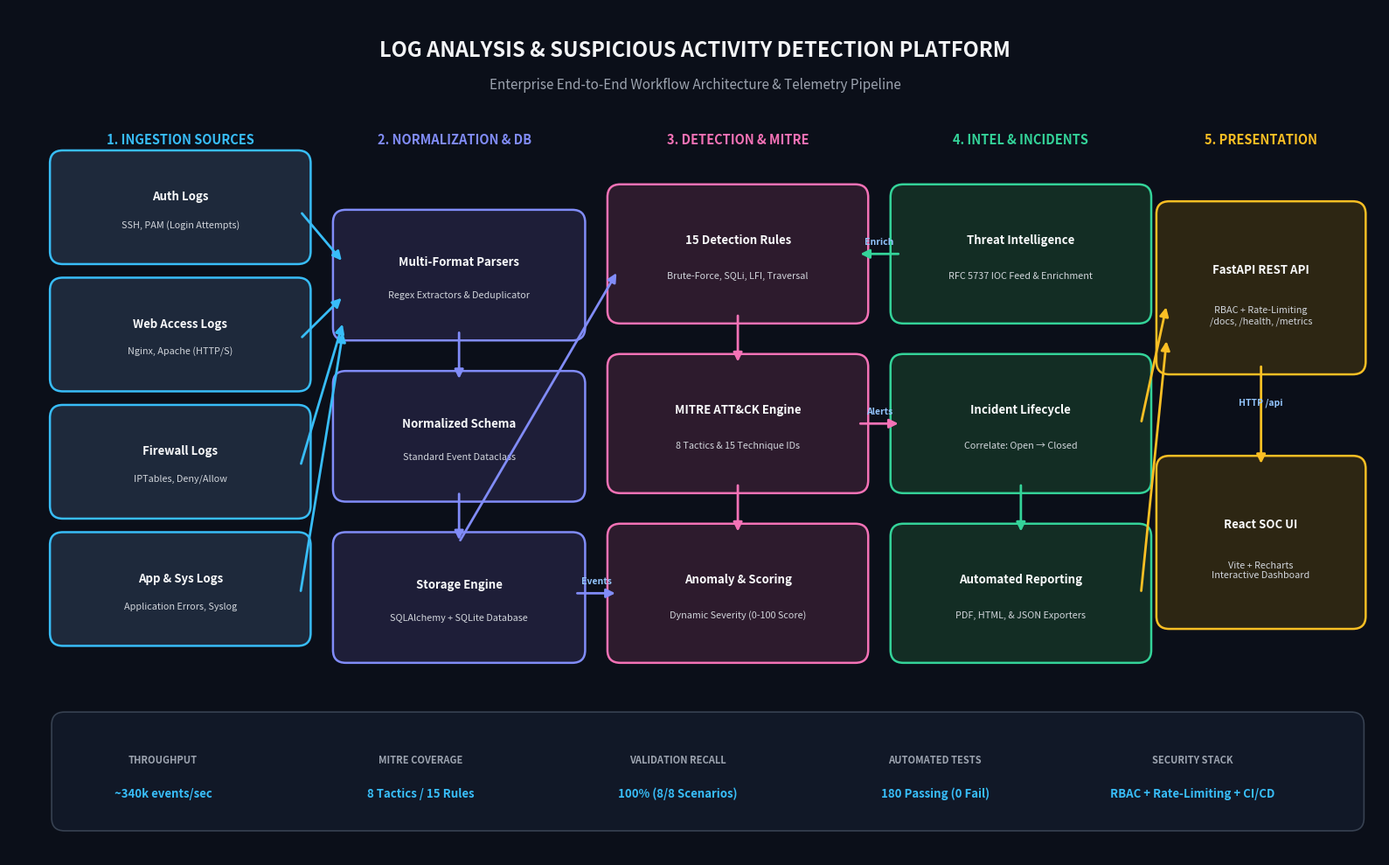

Reproduce this figure in Python. (Note: this script raises an exception after producing the figure.)
"""Script to generate a professional workflow architecture diagram for README and docs."""
from pathlib import Path
import matplotlib
matplotlib.use("Agg")
import matplotlib.pyplot as plt
import matplotlib.patches as patches

def generate_architecture_diagram():
    fig = plt.figure(figsize=(16, 10), dpi=300, facecolor="#0B0F19")
    ax = fig.add_subplot(111)
    ax.set_facecolor("#0B0F19")
    ax.set_xlim(0, 16)
    ax.set_ylim(0, 10)
    ax.axis("off")

    # Header Title
    ax.text(8.0, 9.5, "LOG ANALYSIS & SUSPICIOUS ACTIVITY DETECTION PLATFORM",
            fontsize=17, fontweight="bold", color="#F3F4F6", ha="center", va="center", family="sans-serif")
    ax.text(8.0, 9.1, "Enterprise End-to-End Workflow Architecture & Telemetry Pipeline",
            fontsize=11, color="#9CA3AF", ha="center", va="center", family="sans-serif")

    # Column / Layer Definitions
    # Layer 1: Data Sources (x: 0.8 -> 3.2)
    # Layer 2: Ingestion & Normalization (x: 4.0 -> 6.4)
    # Layer 3: Analytics & Correlation Engine (x: 7.2 -> 9.6)
    # Layer 4: Intelligence & Response (x: 10.4 -> 12.8)
    # Layer 5: Consumers & Presentation (x: 13.6 -> 15.6)

    def draw_box(x, y, w, h, title, subtitle, bg_color, border_color, icon=""):
        rect = patches.FancyBboxPatch(
            (x, y), w, h,
            boxstyle="round,pad=0.12,rounding_size=0.15",
            facecolor=bg_color,
            edgecolor=border_color,
            linewidth=1.8,
            antialiased=True
        )
        ax.add_patch(rect)
        if title:
            ax.text(x + w/2, y + h*0.62, title,
                    fontsize=9.5, fontweight="bold", color="#F9FAFB", ha="center", va="center", family="sans-serif")
        if subtitle:
            ax.text(x + w/2, y + h*0.32, subtitle,
                    fontsize=7.8, color="#D1D5DB", ha="center", va="center", family="sans-serif")

    def draw_arrow(x1, y1, x2, y2, color="#60A5FA", label=""):
        ax.annotate(
            "", xy=(x2, y2), xytext=(x1, y1),
            arrowprops=dict(arrowstyle="-|>", color=color, lw=2.0, mutation_scale=15)
        )
        if label:
            mx, my = (x1 + x2)/2, (y1 + y2)/2
            ax.text(mx, my + 0.15, label, fontsize=7.5, color="#93C5FD", ha="center", va="center", fontweight="bold")

    # Layer 1: Log Sources
    ax.text(2.0, 8.4, "1. INGESTION SOURCES", fontsize=10.5, fontweight="bold", color="#38BDF8", ha="center")
    sources = [
        ("Auth Logs", "SSH, PAM (Login Attempts)", 7.1),
        ("Web Access Logs", "Nginx, Apache (HTTP/S)", 5.6),
        ("Firewall Logs", "IPTables, Deny/Allow", 4.1),
        ("App & Sys Logs", "Application Errors, Syslog", 2.6)
    ]
    for title, sub, y in sources:
        draw_box(0.6, y, 2.8, 1.1, title, sub, "#1E293B", "#38BDF8")

    # Layer 2: Parsing & Normalization
    ax.text(5.2, 8.4, "2. NORMALIZATION & DB", fontsize=10.5, fontweight="bold", color="#818CF8", ha="center")
    draw_box(3.9, 6.2, 2.7, 1.3, "Multi-Format Parsers", "Regex Extractors & Deduplicator", "#1E1E38", "#818CF8")
    draw_box(3.9, 4.3, 2.7, 1.3, "Normalized Schema", "Standard Event Dataclass", "#1E1E38", "#818CF8")
    draw_box(3.9, 2.4, 2.7, 1.3, "Storage Engine", "SQLAlchemy + SQLite Database", "#1E1E38", "#818CF8")

    # Layer 3: Analytics & MITRE ATT&CK
    ax.text(8.5, 8.4, "3. DETECTION & MITRE", fontsize=10.5, fontweight="bold", color="#F472B6", ha="center")
    draw_box(7.1, 6.4, 2.8, 1.4, "15 Detection Rules", "Brute-Force, SQLi, LFI, Traversal", "#2D1B2D", "#F472B6")
    draw_box(7.1, 4.4, 2.8, 1.4, "MITRE ATT&CK Engine", "8 Tactics & 15 Technique IDs", "#2D1B2D", "#F472B6")
    draw_box(7.1, 2.4, 2.8, 1.4, "Anomaly & Scoring", "Dynamic Severity (0-100 Score)", "#2D1B2D", "#F472B6")

    # Layer 4: Intelligence & Incidents
    ax.text(11.8, 8.4, "4. INTEL & INCIDENTS", fontsize=10.5, fontweight="bold", color="#34D399", ha="center")
    draw_box(10.4, 6.4, 2.8, 1.4, "Threat Intelligence", "RFC 5737 IOC Feed & Enrichment", "#132D24", "#34D399")
    draw_box(10.4, 4.4, 2.8, 1.4, "Incident Lifecycle", "Correlate: Open → Closed", "#132D24", "#34D399")
    draw_box(10.4, 2.4, 2.8, 1.4, "Automated Reporting", "PDF, HTML, & JSON Exporters", "#132D24", "#34D399")

    # Layer 5: Gateways & Interfaces
    ax.text(14.6, 8.4, "5. PRESENTATION", fontsize=10.5, fontweight="bold", color="#FBBF24", ha="center")
    draw_box(13.5, 5.8, 2.2, 1.8, "FastAPI REST API", "RBAC + Rate-Limiting\n/docs, /health, /metrics", "#2D2613", "#FBBF24")
    draw_box(13.5, 2.8, 2.2, 1.8, "React SOC UI", "Vite + Recharts\nInteractive Dashboard", "#2D2613", "#FBBF24")

    # Connecting Flow Arrows
    # Sources -> Parsers
    draw_arrow(3.4, 7.6, 3.9, 7.0, "#38BDF8")
    draw_arrow(3.4, 6.1, 3.9, 6.6, "#38BDF8")
    draw_arrow(3.4, 4.6, 3.9, 6.3, "#38BDF8")
    draw_arrow(3.4, 3.1, 3.9, 6.2, "#38BDF8")

    # Parsers -> Schema -> Storage
    draw_arrow(5.25, 6.2, 5.25, 5.6, "#818CF8")
    draw_arrow(5.25, 4.3, 5.25, 3.7, "#818CF8")

    # Storage -> Detection
    draw_arrow(6.6, 3.1, 7.1, 3.1, "#818CF8", "Events")
    draw_arrow(5.25, 3.7, 7.1, 6.9, "#818CF8")

    # Detection -> MITRE & Scoring
    draw_arrow(8.5, 6.4, 8.5, 5.8, "#F472B6")
    draw_arrow(8.5, 4.4, 8.5, 3.8, "#F472B6")

    # Threat Intel <-> Detection
    draw_arrow(10.4, 7.1, 9.9, 7.1, "#34D399", "Enrich")
    draw_arrow(9.9, 5.1, 10.4, 5.1, "#F472B6", "Alerts")

    # Incidents -> Reporting
    draw_arrow(11.8, 4.4, 11.8, 3.8, "#34D399")

    # Pipeline -> API -> UI
    draw_arrow(13.2, 5.1, 13.5, 6.5, "#FBBF24")
    draw_arrow(13.2, 3.1, 13.5, 6.1, "#FBBF24")
    draw_arrow(14.6, 5.8, 14.6, 4.6, "#FBBF24", "HTTP /api")

    # Bottom Footer Banner (Key Metrics)
    footer_rect = patches.FancyBboxPatch(
        (0.6, 0.4), 15.1, 1.2,
        boxstyle="round,pad=0.1,rounding_size=0.15",
        facecolor="#111827",
        edgecolor="#374151",
        linewidth=1.2
    )
    ax.add_patch(footer_rect)

    metrics = [
        ("Throughput", "~340k events/sec"),
        ("MITRE Coverage", "8 Tactics / 15 Rules"),
        ("Validation Recall", "100% (8/8 Scenarios)"),
        ("Automated Tests", "180 Passing (0 Fail)"),
        ("Security Stack", "RBAC + Rate-Limiting + CI/CD")
    ]
    for idx, (m_title, m_val) in enumerate(metrics):
        cx = 1.8 + idx * 3.0
        ax.text(cx, 1.1, m_title.upper(), fontsize=8, color="#9CA3AF", ha="center", family="sans-serif", fontweight="bold")
        ax.text(cx, 0.7, m_val, fontsize=9.5, color="#38BDF8", ha="center", family="sans-serif", fontweight="bold")

    out_path = Path("screenshots/workflow_architecture.png")
    plt.tight_layout()
    plt.savefig(out_path, dpi=300, facecolor=fig.get_facecolor(), edgecolor="none")
    plt.close()
    print(f"Architecture diagram successfully saved to {out_path}")

if __name__ == "__main__":
    generate_architecture_diagram()
